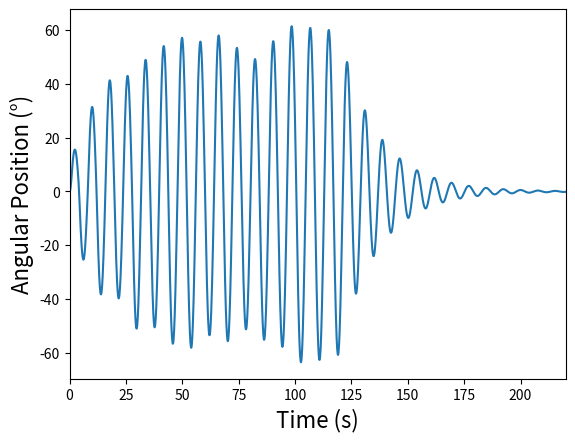
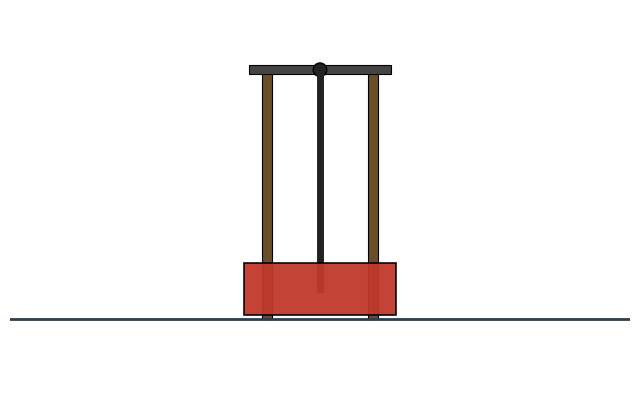

These charts were generated, in order, by the following Python code: (Note: this script raises an exception after producing the figures.)
# DS Project 
# Corey Miles

'''
Creat a model that successfully captures the motion of a torque powered pirate ship amusement park ride.
'''

# import necessary libraries
import numpy as np
from scipy.integrate import solve_ivp
import matplotlib.pyplot as plt
from matplotlib import animation
from matplotlib.patches import Rectangle, Circle
from matplotlib.transforms import Affine2D
from pathlib import Path
import matplotlib.image as mpimg
from matplotlib.offsetbox import OffsetImage, AnnotationBbox


# define parameters
m = 5000  # kg
L = 14.5  # m
b = 20205  # N*m*s
g = 9.81  # m/s**2
t_motor_off = 120 # s
ride_time = 220  # s
tire_T = -20000  # N*m
brake_b = b*6  # N*m*s

# motor on ODE
def motor_on(t, z, torque):

    # define state
    theta = z[0]
    theta_dot = z[1]

    # forcing function
    if np.sign(theta_dot) != np.sign(torque):
        torque = -torque

    # equations
    z0_dot = theta_dot
    if abs(theta) <= np.radians(5):
        z1_dot = (torque/(m*L)) - (b/(m*L**2))*theta_dot - (g/L)*np.sin(theta)
    else:
        z1_dot = - (b/(m*L**2))*theta_dot - (g/L)*np.sin(theta)

    # return derivatives
    return [z0_dot, z1_dot]

def motor_off(t, z):

    # define state
    theta = z[0]
    theta_dot = z[1]

    # equations
    z0_dot = theta_dot
    z1_dot = - (brake_b/(m*L**2))*theta_dot - (g/L)*np.sin(theta)

    # return derivatives
    return [z0_dot, z1_dot]

# motor on initial conditions
mon_theta0 = [0, 0]

# time spans
mon_t = (0, t_motor_off)
moff_t = (t_motor_off, ride_time)
mon_t_span = np.linspace(0, t_motor_off, 1000)
moff_t_span = np.linspace(t_motor_off, ride_time, 1000)

# solve motor on ODE
mon_sol = solve_ivp(motor_on, mon_t, mon_theta0, t_eval = mon_t_span, args=(tire_T,))

# unpack motor on solutions
mon_time = mon_sol.t
mon_ap = mon_sol.y[0]
mon_av = mon_sol.y[1]

# motor off initial conditions
moff_theta0 = [mon_ap[-1], mon_av[-1]]

# solve motor off ODE
moff_sol = solve_ivp(motor_off, moff_t, moff_theta0, t_eval=moff_t_span)

# unpack motor off solutions
moff_time = moff_sol.t
moff_ap = moff_sol.y[0]
moff_av = moff_sol.y[1]

# combine motor on and motor off results
time = np.concatenate((mon_time, moff_time))
ap = np.degrees(np.concatenate((mon_ap, moff_ap)))
av = np.degrees(np.concatenate((mon_av, moff_av)))
x = L * np.sin(np.radians(ap)); y = -L * np.cos(np.radians(ap))

# plot results
plt.figure()
plt.plot(time, ap)
plt.xlabel("Time (s)", fontsize=16)
plt.xlim(0, (ride_time))
plt.ylabel("Angular Position (\u00B0)", fontsize=16)

# animate motion
ship_width, ship_height = 10.0, 3.5
post_width = 0.7
post_height = L + 2.0
post_offset = 3.5
crossbar_thickness = 0.6
pivot_radius = 0.45

fig, ax = plt.subplots(figsize=(8,6))
ax.set_aspect('equal', 'box')
max_extent = L + 6.0
ax.set_xlim(-max_extent, max_extent)
ax.set_ylim(-max_extent-2, 4)
ax.axis('off')
ax.set_facecolor("#87CEEB")

left_post = Rectangle(
    ( -post_offset - post_width/2, -post_height ),
    post_width, post_height,
    zorder=0, facecolor="#6b4f2b", ec="black", lw=0.8
)
right_post = Rectangle(
    ( post_offset - post_width/2, -post_height ),
    post_width, post_height,
    zorder=0, facecolor="#6b4f2b", ec="black", lw=0.8
)
ax.add_patch(left_post)
ax.add_patch(right_post)

crossbar = Rectangle(
    (-post_offset-1.2, -crossbar_thickness/2),
    2*(post_offset+1.2), crossbar_thickness,
    zorder=1, facecolor="#444444", ec="black", lw=0.8
)
ax.add_patch(crossbar)

pivot = Circle((0, 0), pivot_radius, facecolor="#222222", edgecolor="k", zorder=3)
ax.add_patch(pivot)

pivot_line, = ax.plot([0, x[0]], [0, y[0]], lw=5, color="#222222", zorder=4)

ship_rect = Rectangle((-ship_width/2, -ship_height/2), ship_width, ship_height,
                      zorder=5, ec='k', lw=1.2, facecolor="#c0392b", alpha=0.95)
ax.add_patch(ship_rect)

ax.plot([-max_extent, max_extent], [-post_height, -post_height], lw=2, color="#2c3e50", zorder=0)

time_text = ax.text(-max_extent+0.5, 3.0, '', fontsize=12, zorder=6)

def init():
    pivot_line.set_data([0, x[0]], [0, y[0]])
    ship_rect.set_xy((x[0]-ship_width/2, y[0]-ship_height/2))
    ship_rect.set_transform(ax.transData)
    time_text.set_text('')
    return pivot_line, ship_rect, time_text

def update(i):
    pivot_line.set_data([0, x[i]], [0, y[i]])
    angle = 0
    trans = Affine2D().rotate_around(0, 0, angle).translate(x[i], y[i]) + ax.transData
    ship_rect.set_transform(trans)
    ship_rect.set_xy((-ship_width/2, -ship_height/2))
    time_text.set_text(f"t={time[i]:.1f}s  θ={ap[i]:.2f}°")
    return pivot_line, ship_rect, time_text

ani = animation.FuncAnimation(fig, update, frames=range(0, len(time), 4), init_func=init, blit=True, interval=25)

out = Path(r"C:\Users\corey\Documents\Fall 2025\ME EN 335 DS\DS Project/pirate_ship.gif")
ani.save(out, writer='pillow', fps=30)

# show plots
plt.show()
